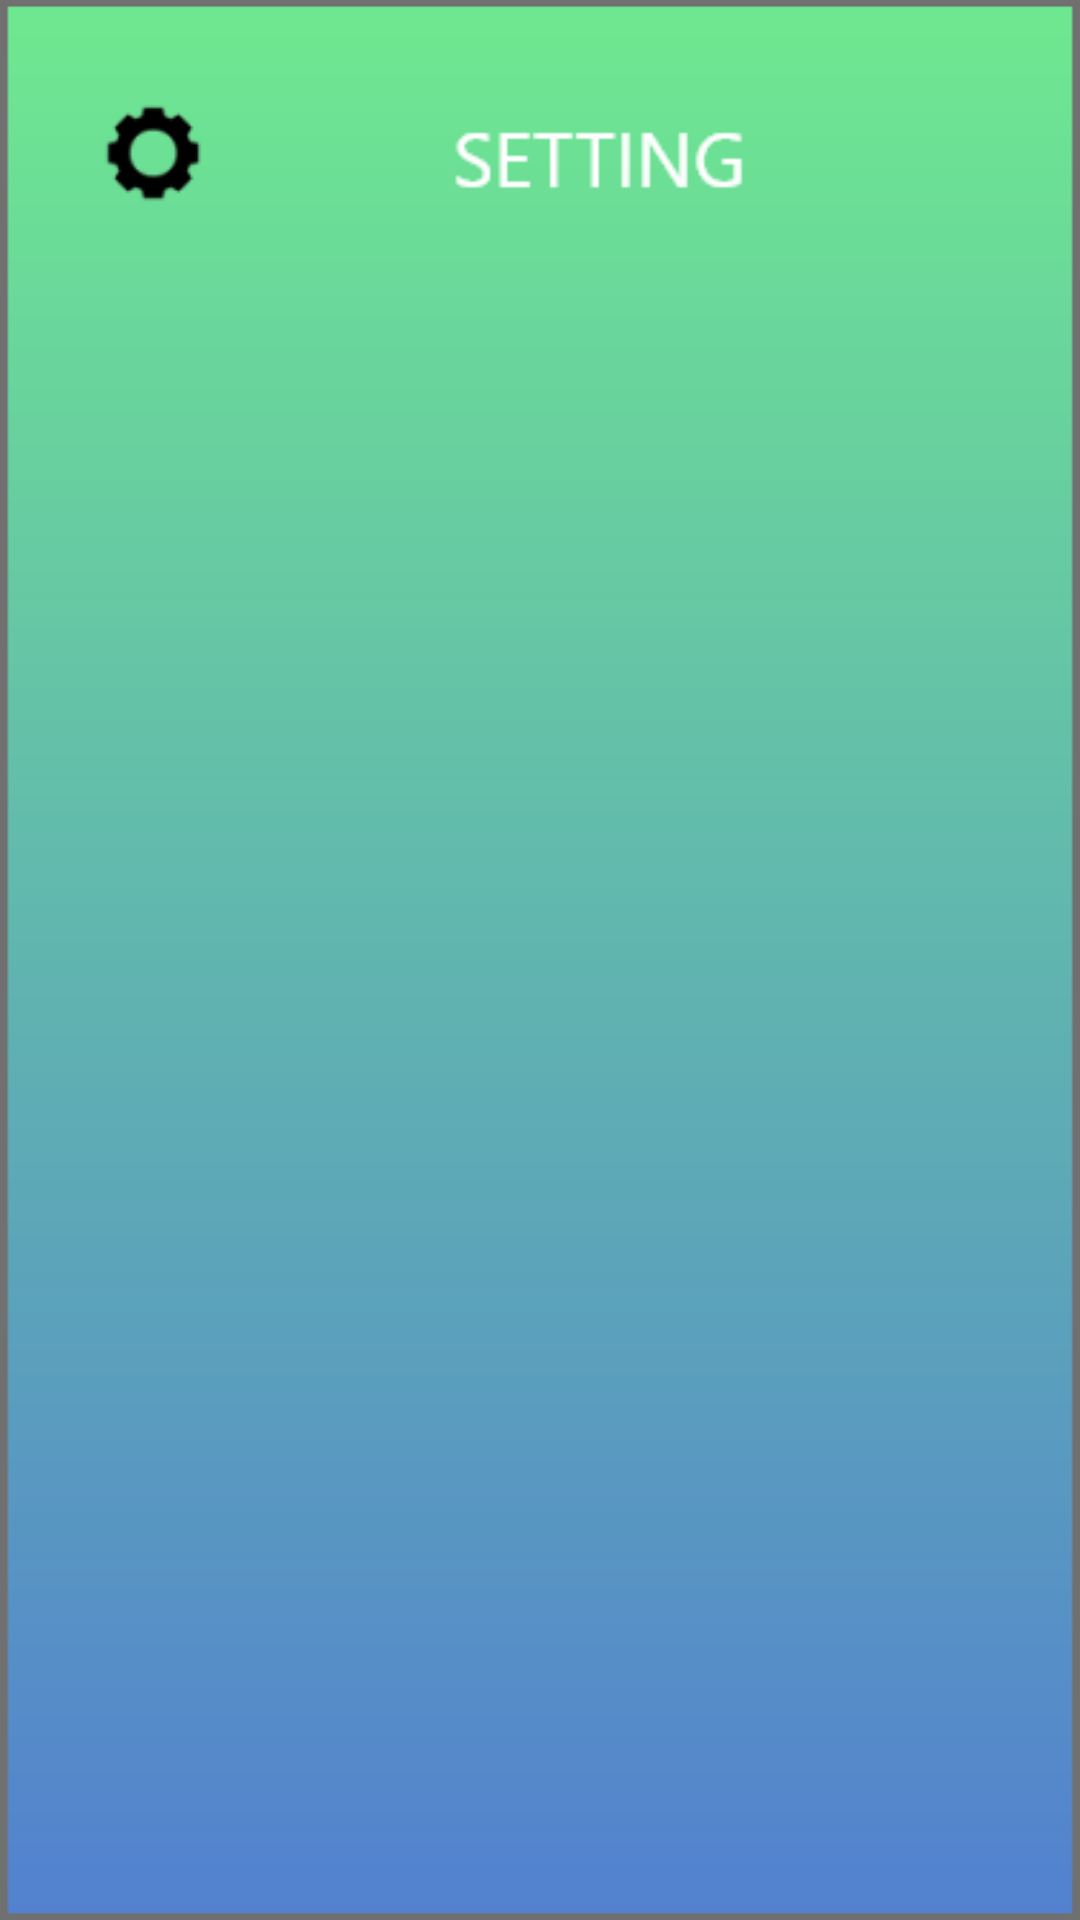

The Android layout XML behind this screen, and the referenced resources:
<!-- AndroidManifest.xml: application theme Theme.MONNY -->
<!-- res/layout/activity_settingpage.xml -->
<?xml version="1.0" encoding="utf-8"?>
<RelativeLayout xmlns:android="http://schemas.android.com/apk/res/android"
    xmlns:app="http://schemas.android.com/apk/res-auto"
    xmlns:tools="http://schemas.android.com/tools"
    android:layout_width="match_parent"
    android:layout_height="match_parent"
    tools:context=".settingpage"
    android:background="@drawable/greenbg">


    <ImageView
        android:id="@+id/settingpge"
        android:layout_width="100dp"
        android:layout_height="60dp"
        android:layout_alignParentStart="true"
        android:layout_alignParentLeft="true"
        android:layout_alignParentTop="true"
        android:layout_centerHorizontal="true"
        android:layout_marginStart="151dp"
        android:layout_marginLeft="151dp"
        android:layout_marginTop="21dp"
        app:srcCompat="@drawable/settingpg" />

    <ImageView
        android:id="@+id/settingset"
        android:layout_width="90dp"
        android:layout_height="90dp"
        android:layout_alignParentStart="true"
        android:layout_alignParentTop="true"
        android:layout_marginStart="6dp"
        android:layout_marginTop="6dp"
        app:srcCompat="@drawable/settingicon" />

    <Button
        android:id="@+id/profilesett"
        android:layout_width="470dp"
        android:layout_height="70dp"
        android:layout_alignParentStart="true"
        android:layout_alignParentLeft="true"
        android:layout_alignParentTop="true"
        android:layout_alignParentEnd="true"
        android:layout_centerHorizontal="true"
        android:layout_marginStart="5dp"
        android:layout_marginLeft="5dp"
        android:layout_marginTop="114dp"
        android:layout_marginEnd="6dp"
        android:background="?android:attr/selectableItemBackground"
        android:foreground="@drawable/profilebutton" />

    <Button
        android:id="@+id/notifisett"
        android:layout_width="470dp"
        android:layout_height="70dp"
        android:layout_alignParentStart="true"
        android:layout_alignParentLeft="true"
        android:layout_alignParentTop="true"
        android:layout_centerHorizontal="true"
        android:layout_marginStart="1dp"
        android:layout_marginLeft="1dp"
        android:layout_marginTop="201dp"
        android:background="?android:attr/selectableItemBackground"
        android:foreground="@drawable/notifibutton" />

    <Button
        android:id="@+id/securitysett"
        android:layout_width="470dp"
        android:layout_height="70dp"
        android:layout_alignParentStart="true"
        android:layout_alignParentLeft="true"
        android:layout_alignParentTop="true"
        android:layout_alignParentEnd="true"
        android:layout_centerInParent="true"
        android:layout_marginStart="2dp"
        android:layout_marginLeft="2dp"
        android:layout_marginTop="288dp"
        android:layout_marginEnd="2dp"
        android:background="?android:attr/selectableItemBackground"
        android:foreground="@drawable/securitybutton"
        android:onClick="securitynextpg"/>

    <Button
        android:id="@+id/aboutsett"
        android:layout_width="470dp"
        android:layout_height="70dp"
        android:layout_alignParentStart="true"
        android:layout_alignParentBottom="true"
        android:layout_centerHorizontal="true"
        android:layout_marginStart="-3dp"
        android:layout_marginBottom="216dp"
        android:background="?android:attr/selectableItemBackground"
        android:foreground="@drawable/aboutbutton" />

    <Button
        android:id="@+id/nextsett"
        android:layout_width="100dp"
        android:layout_height="100dp"
        android:layout_alignParentEnd="true"
        android:layout_alignParentRight="true"
        android:layout_alignParentBottom="true"
        android:layout_marginEnd="295dp"
        android:layout_marginRight="295dp"
        android:layout_marginBottom="13dp"
        android:background="?android:attr/selectableItemBackground"
        android:foreground="@drawable/nextset" />

    <Button
        android:id="@+id/logoutsett"
        android:layout_width="470dp"
        android:layout_height="70dp"
        android:layout_alignParentStart="true"
        android:layout_alignParentLeft="true"
        android:layout_alignParentBottom="true"
        android:layout_centerHorizontal="true"
        android:layout_marginStart="6dp"
        android:layout_marginLeft="6dp"
        android:layout_marginBottom="129dp"
        android:background="?android:attr/selectableItemBackground"
        android:foreground="@drawable/logoutbutton" />
</RelativeLayout>
<!-- resources referenced by this layout -->
<resources>
  <!-- drawable aboutbutton: png bitmap (drawable-hdpi, 886 bytes) -->
  <!-- drawable greenbg: png bitmap (drawable-hdpi, 4869 bytes) -->
  <!-- drawable logoutbutton: png bitmap (drawable-hdpi, 922 bytes) -->
  <!-- drawable nextset: png bitmap (drawable-hdpi, 1808 bytes) -->
  <!-- drawable notifibutton: png bitmap (drawable-hdpi, 1116 bytes) -->
  <!-- drawable profilebutton: png bitmap (drawable-hdpi, 856 bytes) -->
  <!-- drawable securitybutton: png bitmap (drawable-hdpi, 985 bytes) -->
  <!-- drawable settingicon: png bitmap (drawable-hdpi, 1123 bytes) -->
  <!-- drawable settingpg: png bitmap (drawable-hdpi, 526 bytes) -->
  <style name="Theme.MONNY" parent="Theme.MaterialComponents.DayNight.DarkActionBar">
          
          <item name="colorPrimary">@color/purple_500</item>
          <item name="colorPrimaryVariant">@color/purple_700</item>
          <item name="colorOnPrimary">@color/white</item>
          
          <item name="colorSecondary">@color/teal_200</item>
          <item name="colorSecondaryVariant">@color/teal_700</item>
          <item name="colorOnSecondary">@color/black</item>
          
          <item name="android:statusBarColor" tools:targetApi="l">?attr/colorPrimaryVariant</item>
          
      </style>
  <!-- not gathered from this repository: default colours our renderer supplied (Android Studio template values) -->
  <color name="purple_500">#FF6200EE</color>
  <color name="purple_700">#FF3700B3</color>
  <color name="teal_200">#FF03DAC5</color>
  <color name="teal_700">#FF018786</color>
  <color name="black">#FF000000</color>
  <color name="white">#FFFFFFFF</color>
</resources>
